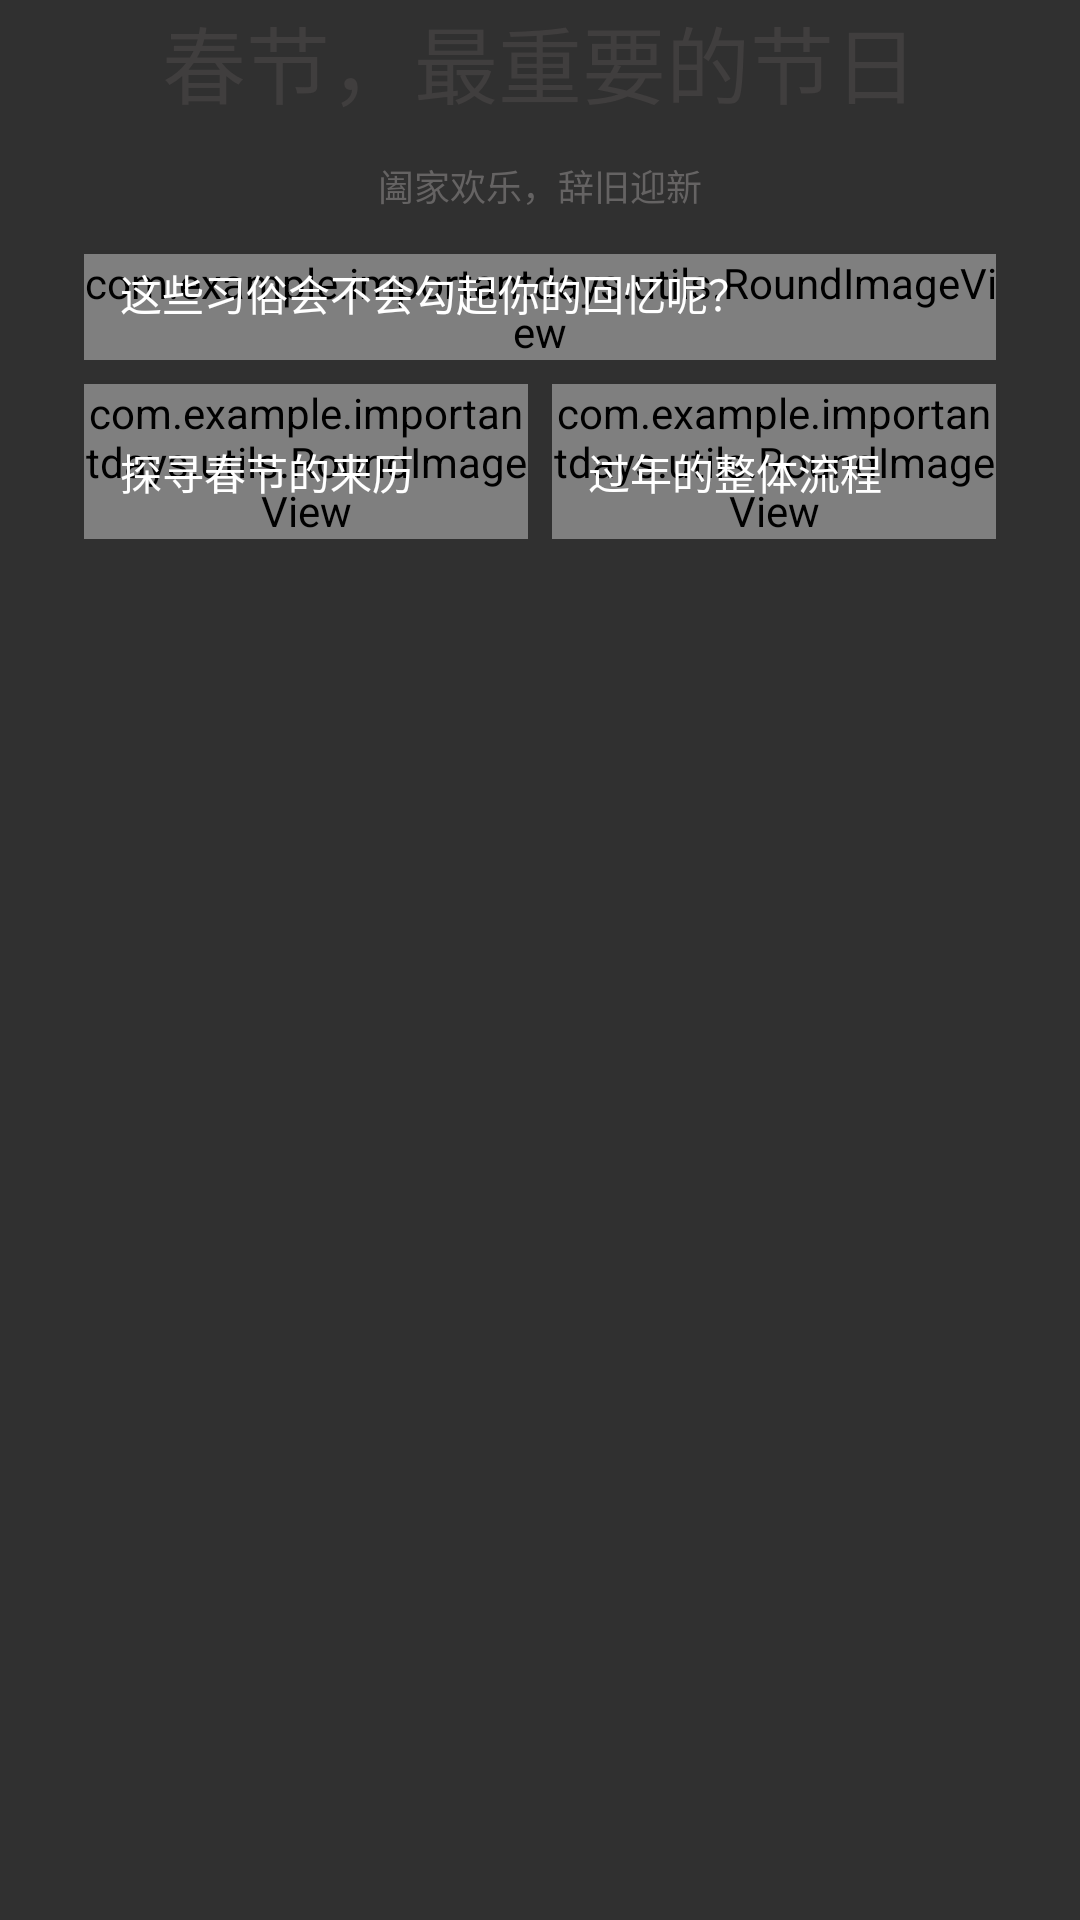

Reconstruct the res/layout file that produces this screen, plus the resources it refers to.
<!-- AndroidManifest.xml: application theme Theme.AppCompat.NoActionBar -->
<!-- res/layout/spring_festival.xml -->
<?xml version="1.0" encoding="utf-8"?>
<androidx.constraintlayout.widget.ConstraintLayout xmlns:android="http://schemas.android.com/apk/res/android"
    xmlns:app="http://schemas.android.com/apk/res-auto"
    xmlns:tools="http://schemas.android.com/tools"
    android:layout_width="match_parent"
    android:layout_height="match_parent"
    tools:context=".MainActivity">

    <TextView
        android:id="@+id/browseByMonthTitle"
        android:layout_width="wrap_content"
        android:layout_height="wrap_content"
        android:text="@string/spring_festival_title"
        android:textColor="#403E3E"
        android:textSize="28sp"
        app:layout_constraintEnd_toEndOf="parent"
        app:layout_constraintStart_toStartOf="parent"
        app:layout_constraintTop_toTopOf="parent" />

    <TextView
        android:id="@+id/springFestivalSubtitle"
        android:layout_width="wrap_content"
        android:layout_height="wrap_content"
        android:layout_marginTop="12sp"
        android:text="@string/spring_festival_subtitle"
        android:textColor="#656363"
        android:textSize="12sp"
        app:layout_constraintEnd_toEndOf="parent"
        app:layout_constraintStart_toStartOf="parent"
        app:layout_constraintTop_toBottomOf="@+id/browseByMonthTitle" />

    <com.example.importantdays.utils.RoundImageView
        android:id="@+id/springFestivalPic1"
        android:layout_width="0dp"
        android:layout_height="wrap_content"
        android:layout_marginStart="28dp"
        android:layout_marginTop="14sp"
        android:layout_marginEnd="28dp"
        android:onClick="getDetail"
        app:layout_constraintEnd_toEndOf="parent"
        app:layout_constraintStart_toStartOf="parent"
        app:layout_constraintTop_toBottomOf="@+id/springFestivalSubtitle"
        app:srcCompat="@drawable/ic_launcher_background" />

    <TextView
        android:id="@+id/textView3"
        android:layout_width="wrap_content"
        android:layout_height="wrap_content"
        android:layout_marginStart="12dp"
        android:layout_marginBottom="12dp"
        android:shadowColor="#FFFFFF"
        android:text="@string/spring_festival_hint1"
        android:textColor="#FFFFFF"
        android:textSize="14sp"
        app:layout_constraintBottom_toBottomOf="@+id/springFestivalPic1"
        app:layout_constraintStart_toStartOf="@+id/springFestivalPic1" />

    <com.example.importantdays.utils.RoundImageView
        android:id="@+id/springFestivalPic2"
        android:layout_width="0dp"
        android:layout_height="wrap_content"
        android:layout_marginStart="28dp"
        android:layout_marginTop="8dp"
        android:layout_marginEnd="4dp"
        android:onClick="getDetail"
        app:layout_constraintEnd_toStartOf="@+id/springFestivalPic3"
        app:layout_constraintStart_toStartOf="parent"
        app:layout_constraintTop_toBottomOf="@+id/springFestivalPic1"
        app:srcCompat="@drawable/ic_launcher_background" />

    <com.example.importantdays.utils.RoundImageView
        android:id="@+id/springFestivalPic3"
        android:layout_width="0dp"
        android:layout_height="wrap_content"
        android:layout_marginStart="4dp"
        android:layout_marginTop="8dp"
        android:layout_marginEnd="28dp"
        android:onClick="getDetail"
        app:layout_constraintEnd_toEndOf="parent"
        app:layout_constraintStart_toEndOf="@id/springFestivalPic2"
        app:layout_constraintTop_toBottomOf="@+id/springFestivalPic1"
        app:srcCompat="@drawable/ic_launcher_background" />

    <TextView
        android:id="@+id/textView4"
        android:layout_width="0dp"
        android:layout_height="wrap_content"
        android:layout_marginStart="12dp"
        android:layout_marginEnd="12dp"
        android:layout_marginBottom="12dp"
        android:shadowColor="#FFFFFF"
        android:text="@string/spring_festival_hint2"
        android:textColor="#FFFFFF"
        android:textSize="14sp"
        app:layout_constraintBottom_toBottomOf="@+id/springFestivalPic2"
        app:layout_constraintEnd_toEndOf="@+id/springFestivalPic2"
        app:layout_constraintStart_toStartOf="@+id/springFestivalPic2" />

    <TextView
        android:id="@+id/textView5"
        android:layout_width="0dp"
        android:layout_height="wrap_content"
        android:layout_marginStart="12dp"
        android:layout_marginBottom="12dp"
        android:shadowColor="#FFFFFF"
        android:text="@string/spring_festival_hint3"
        android:textColor="#FFFFFF"
        android:textSize="14sp"
        app:layout_constraintBottom_toBottomOf="@+id/springFestivalPic3"
        app:layout_constraintStart_toStartOf="@+id/springFestivalPic3" />

</androidx.constraintlayout.widget.ConstraintLayout>
<!-- resources referenced by this layout -->
<resources>
  <string name="spring_festival_hint1">这些习俗会不会勾起你的回忆呢？</string>
  <string name="spring_festival_hint2">探寻春节的来历</string>
  <string name="spring_festival_hint3">过年的整体流程</string>
  <string name="spring_festival_subtitle">阖家欢乐，辞旧迎新</string>
  <string name="spring_festival_title">春节，最重要的节日</string>
</resources>
